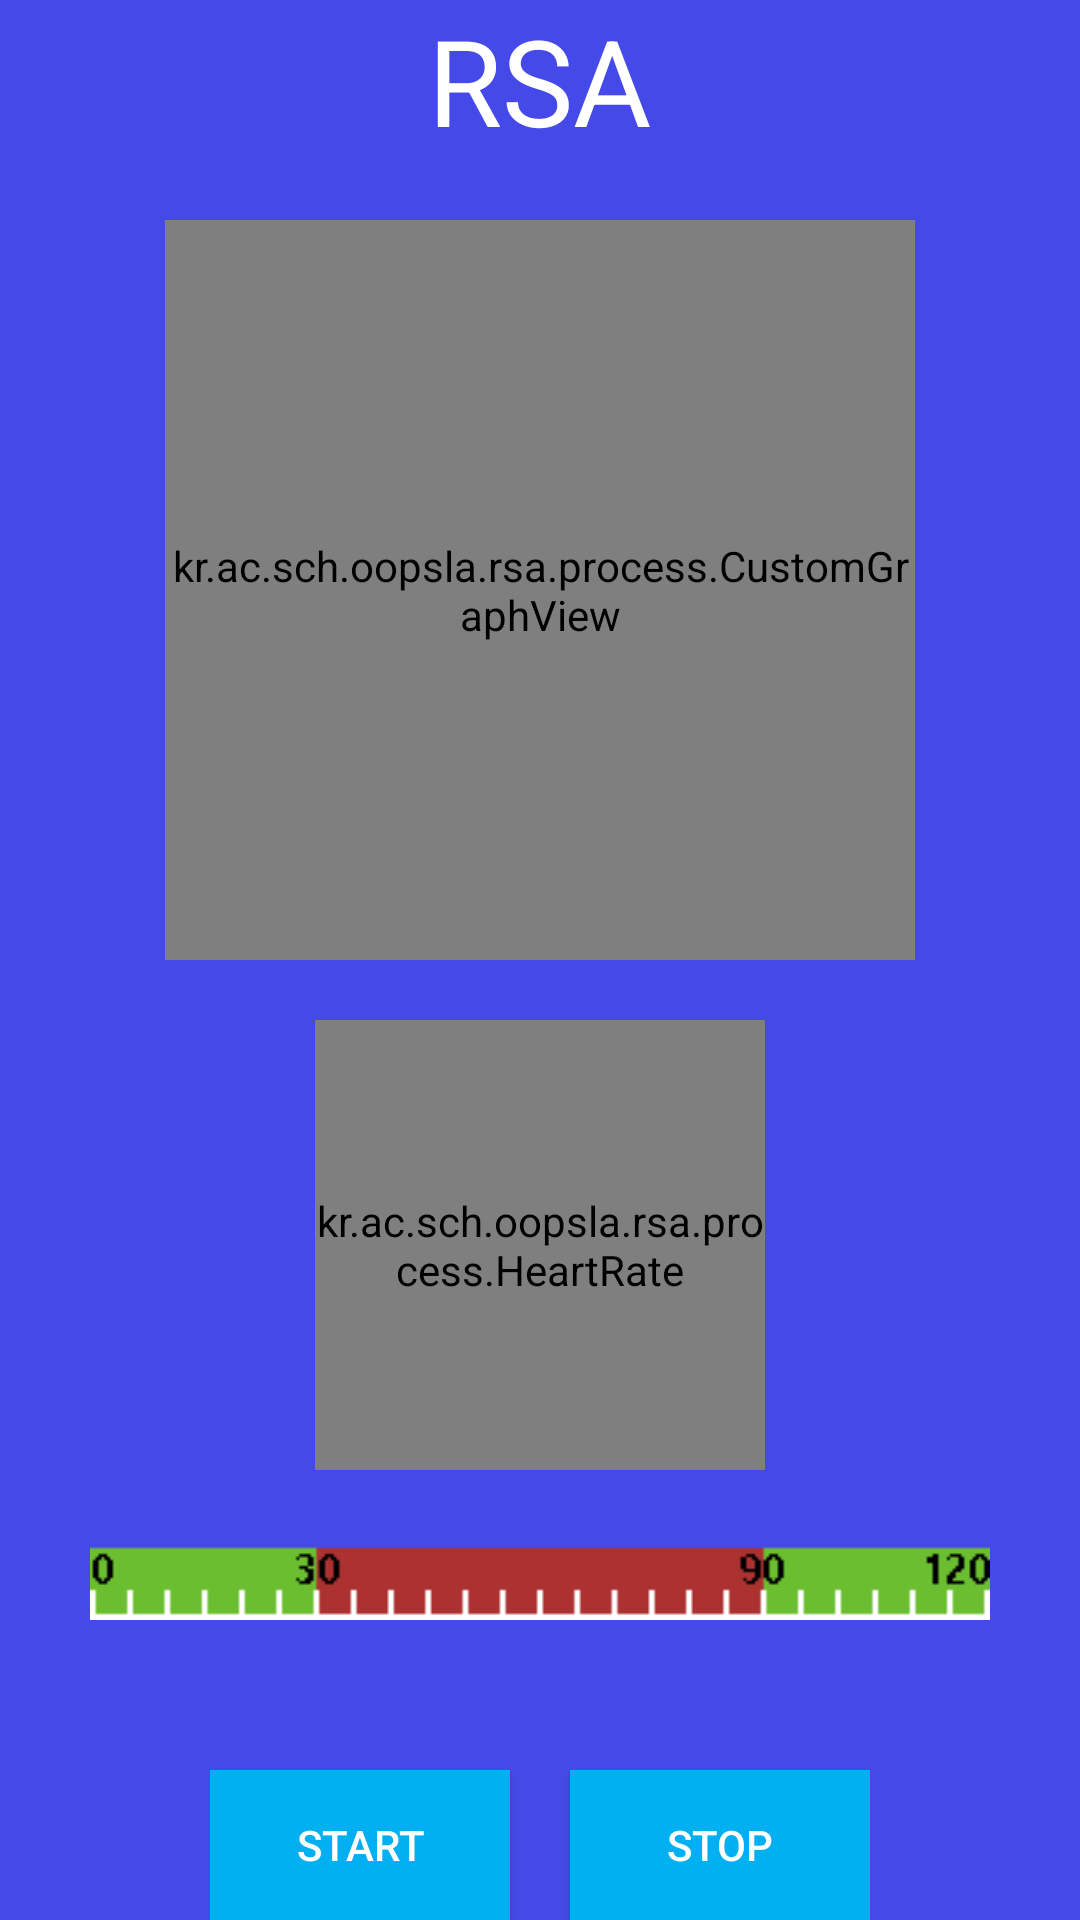

Write the Android layout XML for this screen, with the resource values it uses.
<!-- AndroidManifest.xml: application theme Theme.RSA -->
<!-- res/layout/activity_measure.xml -->
<?xml version="1.0" encoding="utf-8"?>
<FrameLayout xmlns:android="http://schemas.android.com/apk/res/android"
    android:layout_width="fill_parent"
    android:layout_height="fill_parent"
    android:background="@color/fst_background">

    <FrameLayout
        android:id="@+id/preview"
        android:layout_width="fill_parent"
        android:layout_height="fill_parent"
        android:background="@color/fst_background" >
    </FrameLayout>

    <LinearLayout
        android:layout_width="match_parent"
        android:layout_height="match_parent"
        android:gravity="center"
        android:orientation="vertical"
        android:background="@color/fst_background"
        >
        <TextView
            android:layout_width="wrap_content"
            android:layout_height="wrap_content"
            android:text="RSA"
            android:textSize="40dp"
            android:textColor="#ffffff"
            />
        <Space
            android:layout_width="wrap_content"
            android:layout_height="20dp"/>
        <kr.ac.sch.oopsla.rsa.process.CustomGraphView
            android:id="@+id/custom_graph_view"
            android:layout_width="250dp"
            android:layout_height="250dp"
            android:layout_gravity="center"
            android:layout_weight="10"
            android:background="@drawable/rec_heart"/>
        <Space
            android:layout_width="wrap_content"
            android:layout_height="20dp"/>
        <kr.ac.sch.oopsla.rsa.process.HeartRate
            android:id="@+id/heartrate"
            android:layout_width="150dp"
            android:layout_height="150dp"
            android:background="@drawable/rec_hr_box"/>
        <Space
            android:layout_width="wrap_content"
            android:layout_height="20dp"/>
        <LinearLayout
            android:layout_width="wrap_content"
            android:layout_height="wrap_content"
            android:orientation="vertical">
            <ImageView
                android:layout_width="300dp"
                android:layout_height="30dp"
                android:background="@drawable/image_progressbar_time"/>
            <ProgressBar
                android:id="@+id/progressbar"
                android:layout_width="300dp"
                android:layout_height="30dp"
                style="?android:attr/progressBarStyleHorizontal"
                android:max="100"
                android:progress="0"
                android:progressDrawable="@drawable/custom_drawable_progressbar"/>
        </LinearLayout>

        <Space
            android:layout_width="wrap_content"
            android:layout_height="20dp"/>
        <LinearLayout
            android:layout_width="wrap_content"
            android:layout_height="wrap_content"
            android:orientation="horizontal">
            <androidx.appcompat.widget.AppCompatButton
                android:id="@+id/button_start"
                android:text="Start"
                android:layout_width="100dp"
                android:layout_height="50dp"
                android:background="@drawable/blue_rec_style"
                android:textColor="#ffffff"/>
            <Space
                android:layout_width="20dp"
                android:layout_height="wrap_content"/>
            <androidx.appcompat.widget.AppCompatButton
                android:id="@+id/button_stop"
                android:text="Stop"
                android:layout_width="100dp"
                android:layout_height="50dp"
                android:background="@drawable/blue_rec_style"
                android:textColor="#ffffff"/>


        </LinearLayout>

    </LinearLayout>

</FrameLayout>
<!-- resources referenced by this layout -->
<resources>
  <color name="fst_background">#4549e7</color>
  <!-- drawable blue_rec_style (drawable) -->
  <?xml version="1.0" encoding="utf-8"?>
  <shape xmlns:android="http://schemas.android.com/apk/res/android"
      android:padding="10dp"
      android:shape="rectangle" >
  
      <solid android:color="#00b0f0" />
  
      <stroke
          android:width="2dp"
          android:color="#00b0f0" />
  
  </shape>
  <!-- drawable image_progressbar_time: png bitmap (drawable, 517 bytes) -->
  <!-- drawable rec_heart: png bitmap (drawable-hdpi, 59605 bytes) -->
  <!-- drawable rec_hr_box: png bitmap (drawable-hdpi, 3713 bytes) -->
  <style name="Theme.RSA" parent="Theme.MaterialComponents.DayNight.DarkActionBar">
          
          <item name="colorPrimary">@color/purple_500</item>
          <item name="colorPrimaryVariant">@color/purple_700</item>
          <item name="colorOnPrimary">@color/white</item>
          
          <item name="colorSecondary">@color/teal_200</item>
          <item name="colorSecondaryVariant">@color/teal_700</item>
          <item name="colorOnSecondary">@color/black</item>
          
          <item name="android:statusBarColor" tools:targetApi="l">?attr/colorPrimaryVariant</item>
          
          
          <item name="windowActionBar">false</item>
          <item name="windowNoTitle">true</item>
      </style>
  <color name="purple_500">#FF6200EE</color>
  <color name="purple_700">#FF3700B3</color>
  <color name="white">#FFFFFFFF</color>
  <color name="teal_200">#FF03DAC5</color>
  <color name="teal_700">#FF018786</color>
  <color name="black">#FF000000</color>
</resources>
